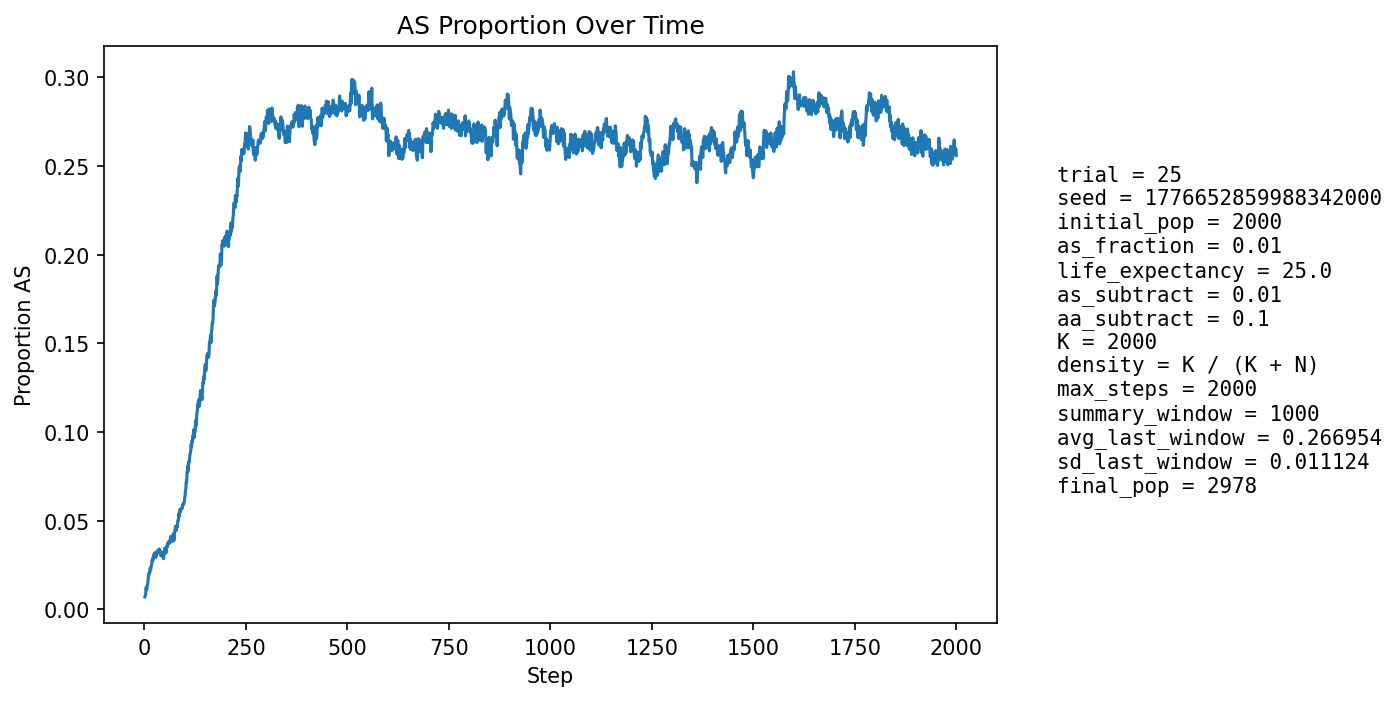

The data file committed next to this chart (first rows):
step, population_size, births, newborn_AA, newborn_AS, newborn_SS, prop_newborn_AA, prop_newborn_AS, prop_newborn_SS, prop_repro_AA, prop_repro_AS, prop_AS_population
1, 2119, 515, 515, 0, 0, 1.0, 0.0, 0.0, 0.9942, 0.005825, 0.007079
2, 2154, 501, 499, 2, 0, 0.996, 0.003992, 0.0, 0.9932, 0.006783, 0.007892
3, 2187, 499, 496, 3, 0, 0.994, 0.006012, 0.0, 0.9913, 0.008687, 0.008688
4, 2210, 486, 477, 9, 0, 0.9815, 0.01852, 0.0, 0.9862, 0.01377, 0.01222
5, 2252, 502, 499, 3, 0, 0.994, 0.005976, 0.0, 0.9877, 0.0123, 0.0111
6, 2294, 512, 509, 3, 0, 0.9941, 0.005859, 0.0, 0.989, 0.01103, 0.01133
7, 2334, 520, 513, 7, 0, 0.9865, 0.01346, 0.0, 0.9892, 0.01075, 0.01371
8, 2370, 524, 518, 6, 0, 0.9885, 0.01145, 0.0, 0.9859, 0.0141, 0.01435
9, 2404, 530, 518, 12, 0, 0.9774, 0.02264, 0.0, 0.9853, 0.01467, 0.01705
10, 2440, 537, 525, 11, 1, 0.9777, 0.02048, 0.001862, 0.9856, 0.01438, 0.01844
11, 2475, 543, 529, 14, 0, 0.9742, 0.02578, 0.0, 0.9851, 0.01493, 0.02061
12, 2517, 553, 544, 9, 0, 0.9837, 0.01627, 0.0, 0.9855, 0.01454, 0.02066
13, 2548, 553, 545, 8, 0, 0.9855, 0.01447, 0.0, 0.9808, 0.01922, 0.02041
14, 2578, 555, 542, 13, 0, 0.9766, 0.02342, 0.0, 0.9778, 0.02217, 0.02327
15, 2605, 558, 550, 8, 0, 0.9857, 0.01434, 0.0, 0.975, 0.02504, 0.02226
16, 2629, 563, 551, 12, 0, 0.9787, 0.02131, 0.0, 0.9753, 0.02467, 0.0232
17, 2656, 566, 554, 12, 0, 0.9788, 0.0212, 0.0, 0.9756, 0.02443, 0.02485
18, 2674, 568, 554, 14, 0, 0.9754, 0.02465, 0.0, 0.9735, 0.02646, 0.02543
19, 2690, 571, 550, 20, 1, 0.9632, 0.03503, 0.001751, 0.9745, 0.02547, 0.02788
20, 2708, 574, 557, 17, 0, 0.9704, 0.02962, 0.0, 0.9747, 0.02526, 0.02843
21, 2724, 576, 564, 12, 0, 0.9792, 0.02083, 0.0, 0.9742, 0.02581, 0.02753
22, 2739, 577, 558, 19, 0, 0.9671, 0.03293, 0.0, 0.9736, 0.02639, 0.02994
23, 2752, 580, 562, 17, 1, 0.969, 0.02931, 0.001724, 0.9709, 0.02911, 0.03016
24, 2764, 580, 560, 19, 1, 0.9655, 0.03276, 0.001724, 0.9695, 0.03046, 0.03148
25, 2774, 581, 568, 13, 0, 0.9776, 0.02238, 0.0, 0.9704, 0.02965, 0.03028
26, 2782, 582, 562, 20, 0, 0.9656, 0.03436, 0.0, 0.9683, 0.03168, 0.03199
27, 2788, 583, 564, 19, 0, 0.9674, 0.03259, 0.0, 0.9677, 0.0323, 0.03192
28, 2794, 583, 573, 10, 0, 0.9828, 0.01715, 0.0, 0.967, 0.03295, 0.02935
29, 2800, 584, 567, 17, 0, 0.9709, 0.02911, 0.0, 0.9685, 0.03145, 0.03071
30, 2806, 584, 566, 18, 0, 0.9692, 0.03082, 0.0, 0.9672, 0.03281, 0.03136
31, 2808, 585, 565, 20, 0, 0.9658, 0.03419, 0.0, 0.9665, 0.03345, 0.03205
32, 2811, 585, 564, 21, 0, 0.9641, 0.0359, 0.0, 0.9687, 0.03127, 0.03308
33, 2815, 586, 570, 16, 0, 0.9727, 0.0273, 0.0, 0.9681, 0.03194, 0.03233
34, 2816, 586, 568, 18, 0, 0.9693, 0.03072, 0.0, 0.9674, 0.0326, 0.03232
35, 2816, 586, 568, 18, 0, 0.9693, 0.03072, 0.0, 0.9674, 0.03258, 0.03232
36, 2819, 587, 564, 23, 0, 0.9608, 0.03918, 0.0, 0.966, 0.03397, 0.03405
37, 2821, 587, 566, 21, 0, 0.9642, 0.03578, 0.0, 0.9668, 0.03324, 0.03403
38, 2823, 587, 575, 12, 0, 0.9796, 0.02044, 0.0, 0.9675, 0.03251, 0.03153
39, 2823, 587, 570, 16, 1, 0.971, 0.02726, 0.001704, 0.9675, 0.03251, 0.03153
40, 2824, 587, 572, 15, 0, 0.9744, 0.02555, 0.0, 0.9661, 0.03392, 0.03045
41, 2824, 587, 565, 22, 0, 0.9625, 0.03748, 0.0, 0.9654, 0.03463, 0.03258
42, 2826, 587, 574, 12, 1, 0.9779, 0.02044, 0.001704, 0.9675, 0.03249, 0.03008
43, 2827, 587, 568, 18, 1, 0.9676, 0.03066, 0.001704, 0.9682, 0.03176, 0.03113
44, 2828, 588, 570, 18, 0, 0.9694, 0.03061, 0.0, 0.969, 0.03101, 0.03076
45, 2830, 588, 573, 15, 0, 0.9745, 0.02551, 0.0, 0.9676, 0.03242, 0.03004
46, 2832, 588, 570, 18, 0, 0.9694, 0.03061, 0.0, 0.969, 0.03099, 0.03107
47, 2833, 588, 577, 11, 0, 0.9813, 0.01871, 0.0, 0.9683, 0.03167, 0.02859
48, 2833, 588, 566, 22, 0, 0.9626, 0.03741, 0.0, 0.969, 0.03096, 0.03106
49, 2838, 589, 568, 21, 0, 0.9643, 0.03565, 0.0, 0.9691, 0.03092, 0.03242
50, 2837, 588, 564, 24, 0, 0.9592, 0.04082, 0.0, 0.9684, 0.03162, 0.03454
51, 2837, 588, 569, 19, 0, 0.9677, 0.03231, 0.0, 0.9698, 0.03022, 0.03384
52, 2835, 588, 568, 20, 0, 0.966, 0.03401, 0.0, 0.9684, 0.03162, 0.03422
53, 2834, 588, 575, 13, 0, 0.9779, 0.02211, 0.0, 0.9683, 0.03167, 0.03176
54, 2837, 588, 568, 20, 0, 0.966, 0.03401, 0.0, 0.9655, 0.03446, 0.03349
55, 2838, 590, 566, 24, 0, 0.9593, 0.04068, 0.0, 0.9642, 0.03576, 0.03559
56, 2840, 589, 569, 19, 1, 0.966, 0.03226, 0.001698, 0.9628, 0.03719, 0.03521
57, 2843, 589, 566, 23, 0, 0.961, 0.03905, 0.0, 0.9649, 0.03506, 0.03728
58, 2840, 589, 568, 20, 1, 0.9643, 0.03396, 0.001698, 0.9636, 0.03644, 0.03662
59, 2839, 589, 568, 21, 0, 0.9643, 0.03565, 0.0, 0.9621, 0.03789, 0.03698
60, 2838, 589, 566, 23, 0, 0.961, 0.03905, 0.0, 0.9628, 0.03719, 0.0377
... 1,940 more rows
